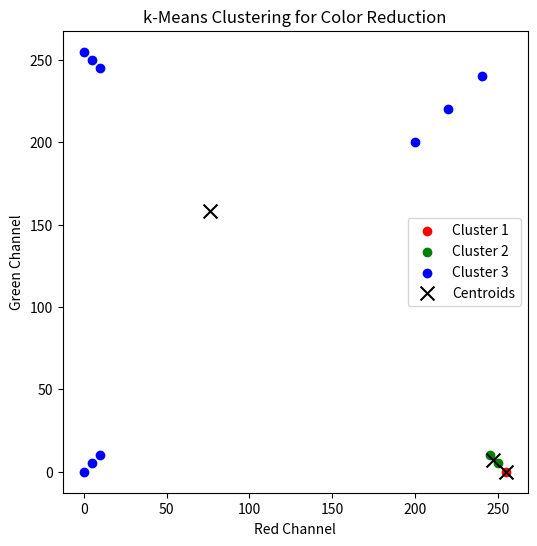

Generate this figure with matplotlib:
import matplotlib.pyplot as plt

def initializeCentroids(pixels, k):
    return pixels[:k]

def calculateDistance(pixelOne, pixelTwo):
    return sum((pixelOne[i] - pixelTwo[i]) ** 2 for i in range(len(pixelOne))) ** 0.5

def assignClusters(pixels, centroids):
    clusters = {i: [] for i in range(len(centroids))}
    
    for pixel in pixels:
        distances = [calculateDistance(pixel, centroid) for centroid in centroids]
        closestCentroid = distances.index(min(distances))
        clusters[closestCentroid].append(pixel)
    
    return clusters

def updateCentroids(clusters):
    newCentroids = []
    for cluster in clusters.values():
        if cluster:
            newCentroids.append(tuple(sum(p[i] for p in cluster) // len(cluster) for i in range(len(cluster[0]))))
        else:
            newCentroids.append((0, 0, 0))  
    return newCentroids

def kMeansClustering(pixels, k, maxIterations=10):
    centroids = initializeCentroids(pixels, k)
    
    for _ in range(maxIterations):
        clusters = assignClusters(pixels, centroids)
        newCentroids = updateCentroids(clusters)
        
        if newCentroids == centroids:
            break  
        centroids = newCentroids
    
    return centroids, clusters

def plotClusters(pixels, clusters, centroids):
    plt.figure(figsize=(6, 6))
    
    colors = ['red', 'green', 'blue', 'purple', 'orange', 'brown', 'pink', 'gray']
    
    for i, cluster in clusters.items():
        clusterPixels = list(zip(*cluster))
        if clusterPixels:
            plt.scatter(clusterPixels[0], clusterPixels[1], color=colors[i % len(colors)], label=f'Cluster {i+1}')
    
    centroidPixels = list(zip(*centroids))
    plt.scatter(centroidPixels[0], centroidPixels[1], color='black', marker='x', s=100, label='Centroids')
    
    plt.xlabel('Red Channel')
    plt.ylabel('Green Channel')
    plt.title('k-Means Clustering for Color Reduction')
    plt.legend()
    plt.show()

pixels = [
    (255, 0, 0), (250, 5, 5), (245, 10, 10),  # Red
    (0, 255, 0), (5, 250, 5), (10, 245, 10),  # Green
    (0, 0, 255), (5, 5, 250), (10, 10, 245),  # Blue 
    (200, 200, 200), (220, 220, 220), (240, 240, 240)  # Gray
]

k = 3  
centroids, clusters = kMeansClustering(pixels, k)

print("Reduced Colors (Centroids):", centroids)
plotClusters(pixels, clusters, centroids)
